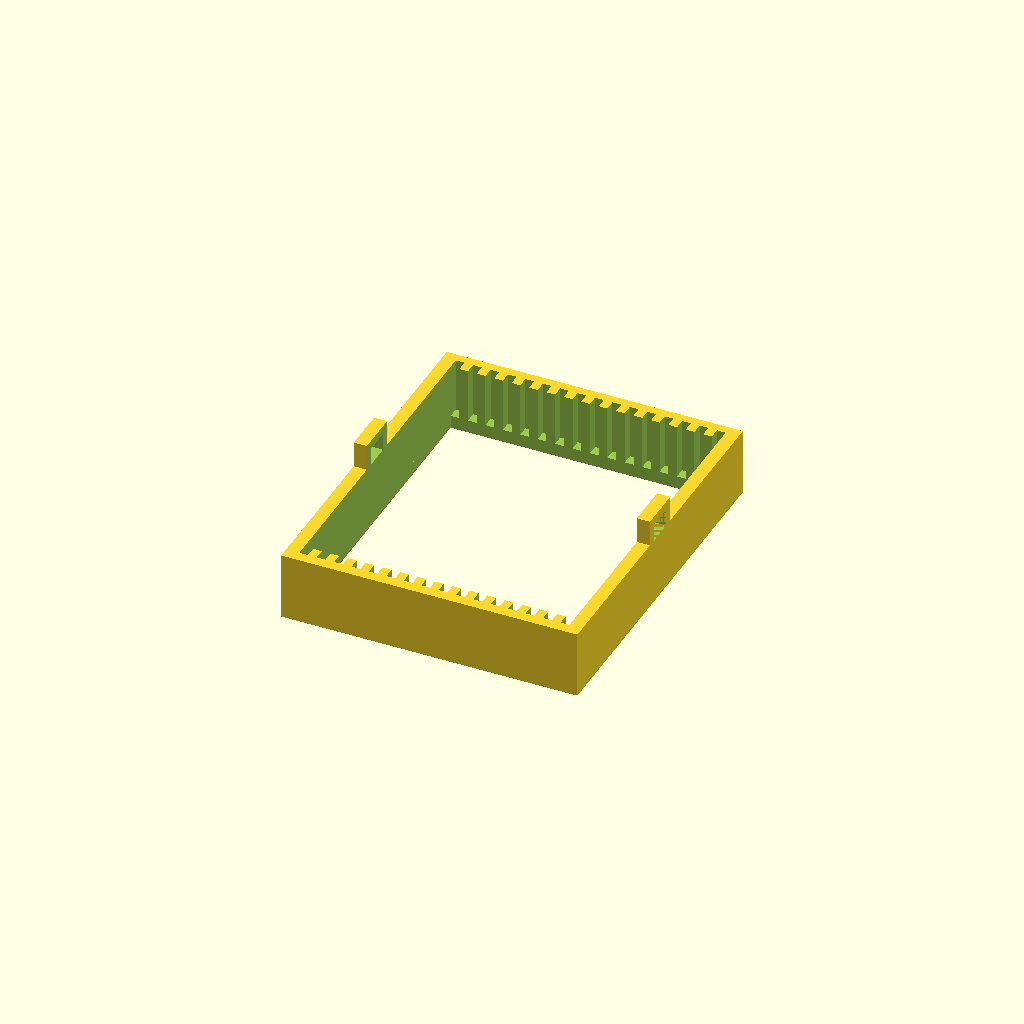
Cell 1: rendered with the file's own defaults.
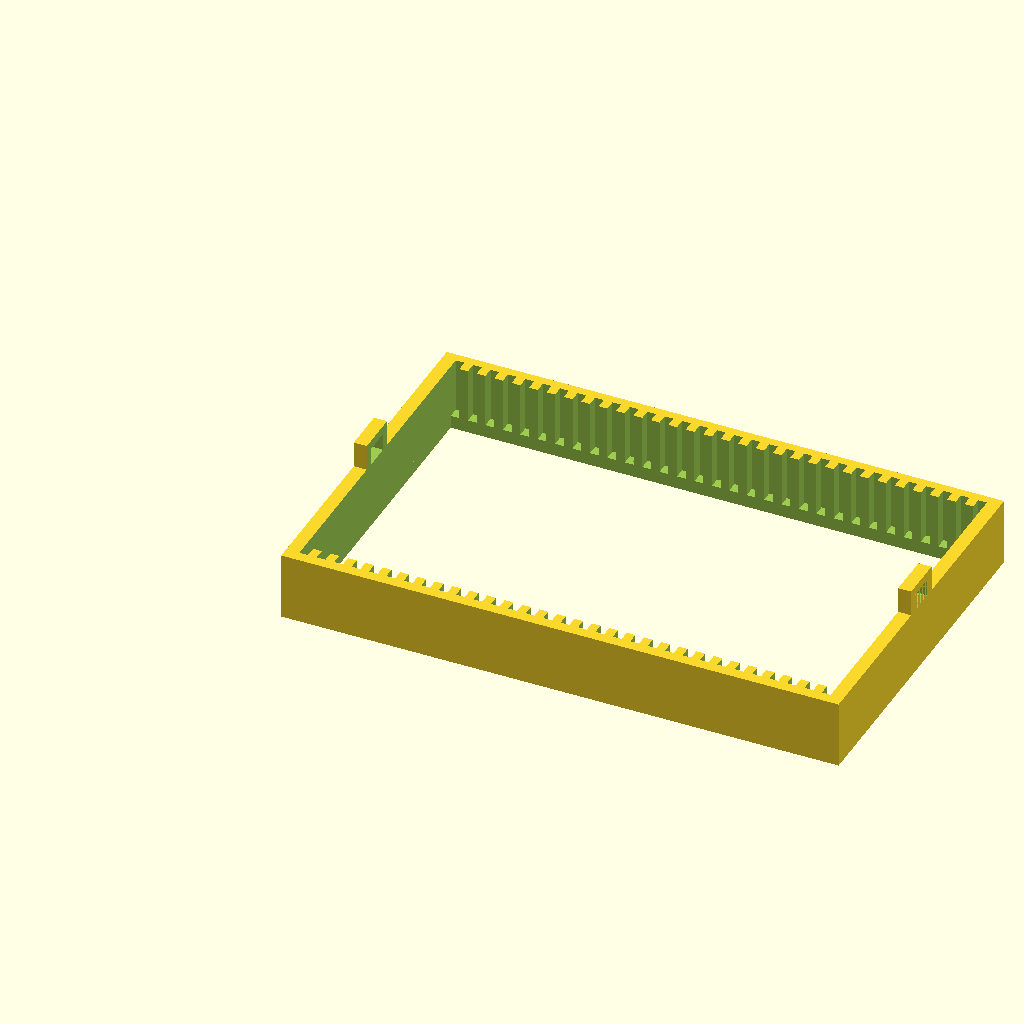
Cell 2 — slides set to 30, the other parameters unchanged.
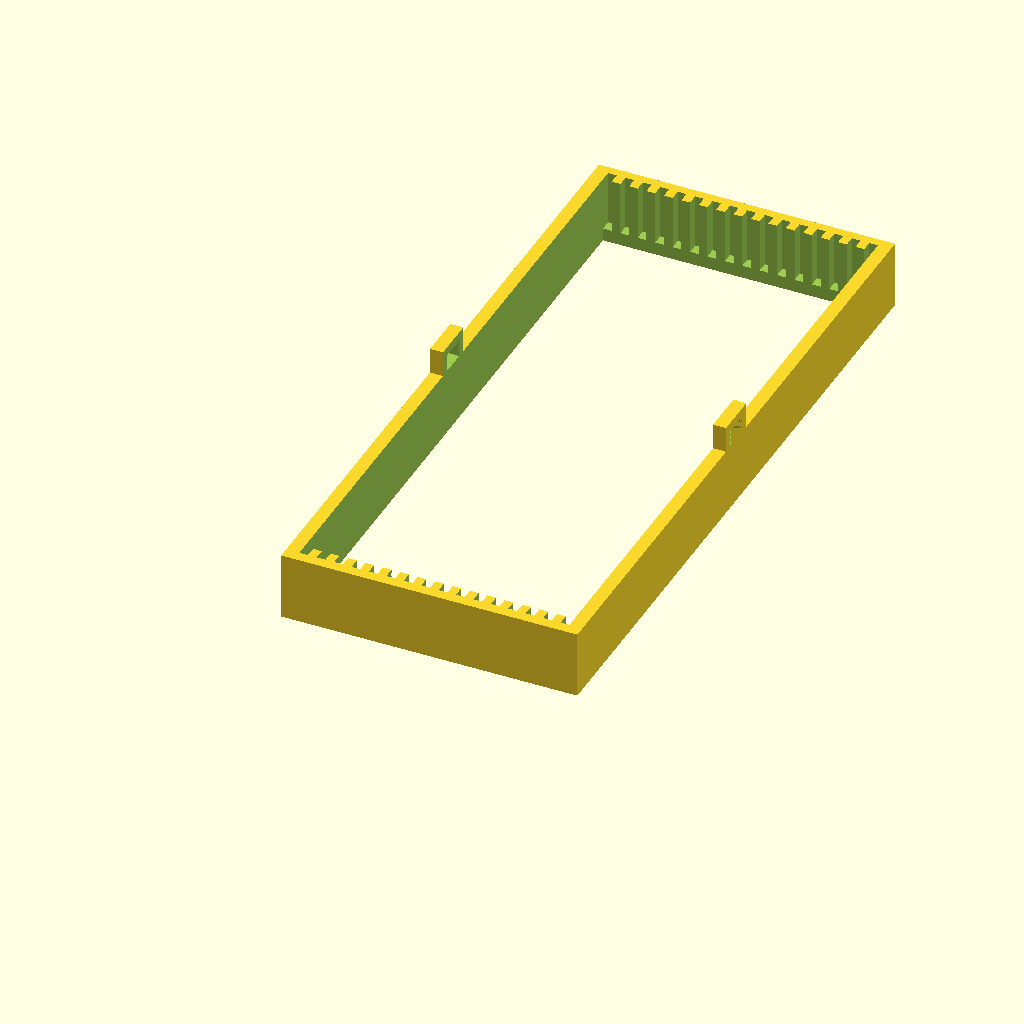
Cell 3 — length set to 150, the other parameters unchanged.
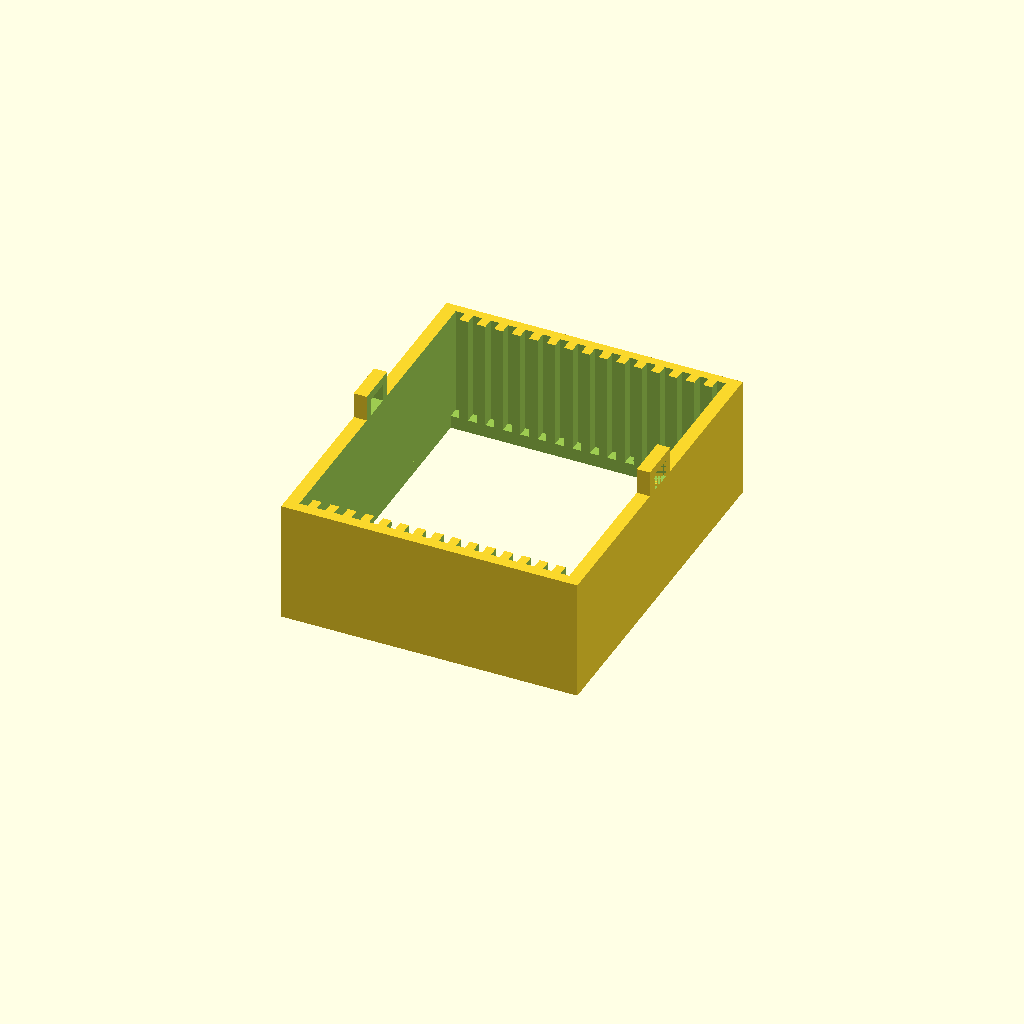
Cell 4 — width set to 50, the other parameters unchanged.
All cells are drawn from one camera (rotation 55°, 0°, 25°, orthographic, colour scheme Cornfield), so only the parameter changes between them.
Source of the model, scadFiles/518915/866934.scad:
// Lucas Wilder - Michigan Technological University - EE 4777

// Microscope Slide Holder



// Number of slides

slides = 15;



// Slide thickness in mm

thickness = 1;



// Slide length in mm

length = 75;



//Slide width in mm

width = 25;



difference()

{

	// Union of main part to handle mounts

	union()

	{

		// Handle mounts

		translate([(4*slides+8)/2,(length+6.5)/2,(width/2)+6])

		cube(size = [4*slides+8,10,6],center = true);



		// Main body

		cube(size = [4*slides+8,length+6.5,(width/2)+3], center = false);

		

	}

	

	// Slides with tolerance

	for(i=[0:1:slides])

	{

		translate([3+(4*i),2.5,3]) 

		cube(size = [thickness+1,length+2,width],center = false);

	}

	

	// Center cut

	translate([3,5,-1])

	cube(size = [4*slides+2,length-3,width+4], center = false);

	

	//Handle slots

	translate([(4*slides+8)/2,(length+6.5)/2,(width/2)+5])

	cube(size = [4*slides+8,6,4],center = true);



}
Parameter table extracted from the source (name, type, default, range or options):
slides: number, default 15
thickness: number, default 1
length: number, default 75
width: number, default 25
